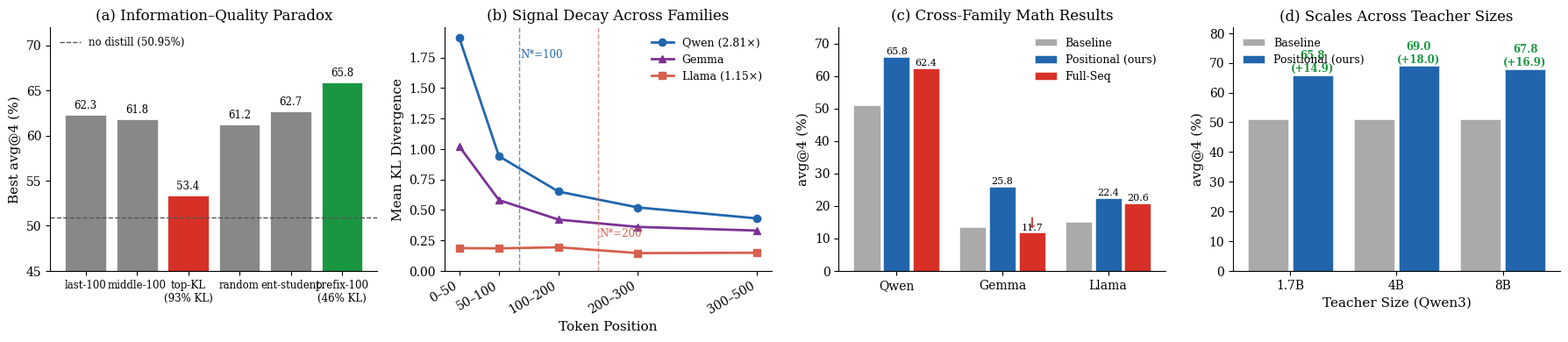

Write Python code to recreate this figure. (Note: this script raises an exception after producing the figure.)
"""
Generate the 3-panel teaser figure (fig1_teaser.pdf) matching the caption
in paper/main_v2.tex line 109-112:
  (a) information-quality paradox
  (b) KL decay across model families
  (c) cross-family math results
"""
import matplotlib
matplotlib.use("Agg")
import matplotlib.pyplot as plt
import numpy as np

plt.rcParams.update({
    "font.family":        "serif",
    "font.serif":         ["Times New Roman", "DejaVu Serif", "serif"],
    "font.size":          11,
    "axes.titlesize":     12,
    "axes.labelsize":     11,
    "xtick.labelsize":    10,
    "ytick.labelsize":    10,
    "legend.fontsize":    9.5,
    "figure.dpi":         150,
    "axes.spines.top":    False,
    "axes.spines.right":  False,
    "lines.linewidth":    2.0,
    "lines.markersize":   6,
    "savefig.bbox":       "tight",
    "savefig.dpi":        300,
})

C_QWEN  = "#2166ac"
C_LLAMA = "#d6604d"
C_GEMMA = "#7b3294"
C_GRAY  = "#888888"
C_GREEN = "#1a9641"
C_RED   = "#d73027"
C_BLUE_LIGHT = "#c6dbef"

DIRS = [
    "/Users/joseph/Desktop/Projects/quick-distillation/paper/figures",
    "/Users/joseph/Desktop/Projects/quick-distillation/deck/public/images",
]


def save(fig, name):
    for d in DIRS:
        fig.savefig(f"{d}/{name}.pdf")
        fig.savefig(f"{d}/{name}.png", dpi=300)
    print(f"  saved {name}.pdf / .png")


def make_teaser():
    fig, axes = plt.subplots(1, 4, figsize=(18, 4.0))

    # ── (a) Information-quality paradox: bar chart ────────────────────────────
    ax = axes[0]
    strategies = ["last-100", "middle-100", "top-KL\n(93% KL)",
                  "random", "ent-student", "prefix-100\n(46% KL)"]
    accs       = [62.30,       61.80,         53.35,
                  61.25,       62.70,          65.85]
    colors     = [C_GRAY, C_GRAY, C_RED, C_GRAY, C_GRAY, C_GREEN]
    baseline   = 50.95

    bars = ax.bar(range(len(strategies)), accs, color=colors,
                  edgecolor="white", linewidth=0.5)
    ax.axhline(baseline, color="#555555", linestyle="--", linewidth=1.0,
               label=f"no distill ({baseline}%)")
    for i, (b, acc) in enumerate(zip(bars, accs)):
        ax.text(b.get_x() + b.get_width() / 2, acc + 0.4,
                f"{acc:.1f}", ha="center", va="bottom", fontsize=8.5)

    ax.set_xticks(range(len(strategies)))
    ax.set_xticklabels(strategies, fontsize=8.5, rotation=0)
    ax.set_ylabel("Best avg@4 (%)")
    ax.set_title("(a) Information–Quality Paradox")
    ax.set_ylim(45, 72)
    ax.legend(loc="upper left", frameon=False, fontsize=8.5)

    # ── (b) KL decay across families ─────────────────────────────────────────
    ax = axes[1]
    bin_centers = [25, 75, 150, 250, 400]
    bin_labels  = ["0–50", "50–100", "100–200", "200–300", "300–500"]
    kl_qwen  = [1.91, 0.94, 0.65, 0.52, 0.43]
    kl_gemma = [1.02, 0.58, 0.42, 0.36, 0.33]   # illustrative (middle family)
    kl_llama = [0.186, 0.184, 0.193, 0.145, 0.148]

    ax.plot(bin_centers, kl_qwen,  "o-", color=C_QWEN,  label="Qwen (2.81×)")
    ax.plot(bin_centers, kl_gemma, "^-", color=C_GEMMA, label="Gemma")
    ax.plot(bin_centers, kl_llama, "s-", color=C_LLAMA, label="Llama (1.15×)")

    ax.axvline(100, color=C_QWEN,  linestyle="--", linewidth=1.0, alpha=0.7)
    ax.axvline(200, color=C_LLAMA, linestyle="--", linewidth=1.0, alpha=0.7)
    ax.text(102, 1.75, "N*=100", color=C_QWEN, fontsize=8.5)
    ax.text(202, 0.28, "N*=200", color=C_LLAMA, fontsize=8.5)

    ax.set_xlabel("Token Position")
    ax.set_ylabel("Mean KL Divergence")
    ax.set_title("(b) Signal Decay Across Families")
    ax.set_xticks(bin_centers)
    ax.set_xticklabels(bin_labels, rotation=30, ha="right")
    ax.legend(loc="upper right", frameon=False, fontsize=9)
    ax.set_ylim(bottom=0)

    # ── (c) Cross-family math results ────────────────────────────────────────
    ax = axes[2]
    families = ["Qwen", "Gemma", "Llama"]
    baseline_vals = [50.95, 13.45, 15.20]
    pos_best      = [65.85, 25.80, 22.45]
    fullseq       = [62.35, 11.70, 20.65]

    x     = np.arange(len(families))
    width = 0.25
    gap   = 0.03

    ax.bar(x - width - gap, baseline_vals, width,
           color="#aaaaaa", edgecolor="white", linewidth=0.4,
           label="Baseline")
    bars_pos = ax.bar(x, pos_best, width,
                      color=C_QWEN, edgecolor="white", linewidth=0.4,
                      label="Positional (ours)")
    bars_full = ax.bar(x + width + gap, fullseq, width,
                       color=C_RED, edgecolor="white", linewidth=0.4,
                       label="Full-Seq")

    # Highlight Gemma fullseq below baseline
    ax.text(x[1] + width + gap, fullseq[1] + 0.5, "↓",
            ha="center", va="bottom", fontsize=12, color=C_RED,
            fontweight="bold")

    for bars in (bars_pos, bars_full):
        for bar in bars:
            h = bar.get_height()
            ax.text(bar.get_x() + bar.get_width() / 2, h + 0.3,
                    f"{h:.1f}", ha="center", va="bottom", fontsize=8)

    ax.set_xticks(x)
    ax.set_xticklabels(families)
    ax.set_ylabel("avg@4 (%)")
    ax.set_title("(c) Cross-Family Math Results")
    ax.set_ylim(0, 75)
    ax.legend(frameon=False, loc="upper right", fontsize=9)

    # ── (d) Cross-teacher-scale ──────────────────────────────────────────────
    ax = axes[3]
    teachers   = ["1.7B", "4B", "8B"]
    scale_base = [50.95, 50.95, 50.95]
    scale_pos  = [65.85, 68.95, 67.85]
    deltas     = [s - b for s, b in zip(scale_pos, scale_base)]

    x_s   = np.arange(len(teachers))
    width = 0.38
    gap   = 0.04

    ax.bar(x_s - width/2 - gap/2, scale_base, width,
           color="#aaaaaa", edgecolor="white", linewidth=0.4,
           label="Baseline")
    bars_s = ax.bar(x_s + width/2 + gap/2, scale_pos, width,
                    color=C_QWEN, edgecolor="white", linewidth=0.4,
                    label="Positional (ours)")

    for bar, d in zip(bars_s, deltas):
        h = bar.get_height()
        ax.text(bar.get_x() + bar.get_width() / 2, h + 0.3,
                f"{h:.1f}\n(+{d:.1f})", ha="center", va="bottom",
                fontsize=8.5, color=C_GREEN, fontweight="bold")

    ax.set_xticks(x_s)
    ax.set_xticklabels(teachers)
    ax.set_xlabel("Teacher Size (Qwen3)")
    ax.set_ylabel("avg@4 (%)")
    ax.set_title("(d) Scales Across Teacher Sizes")
    ax.set_ylim(0, 82)
    ax.legend(frameon=False, loc="upper left", fontsize=9)

    fig.tight_layout(pad=1.0)
    save(fig, "fig1_teaser")
    plt.close(fig)


if __name__ == "__main__":
    print("Generating teaser figure …")
    make_teaser()
    print("Done.")
